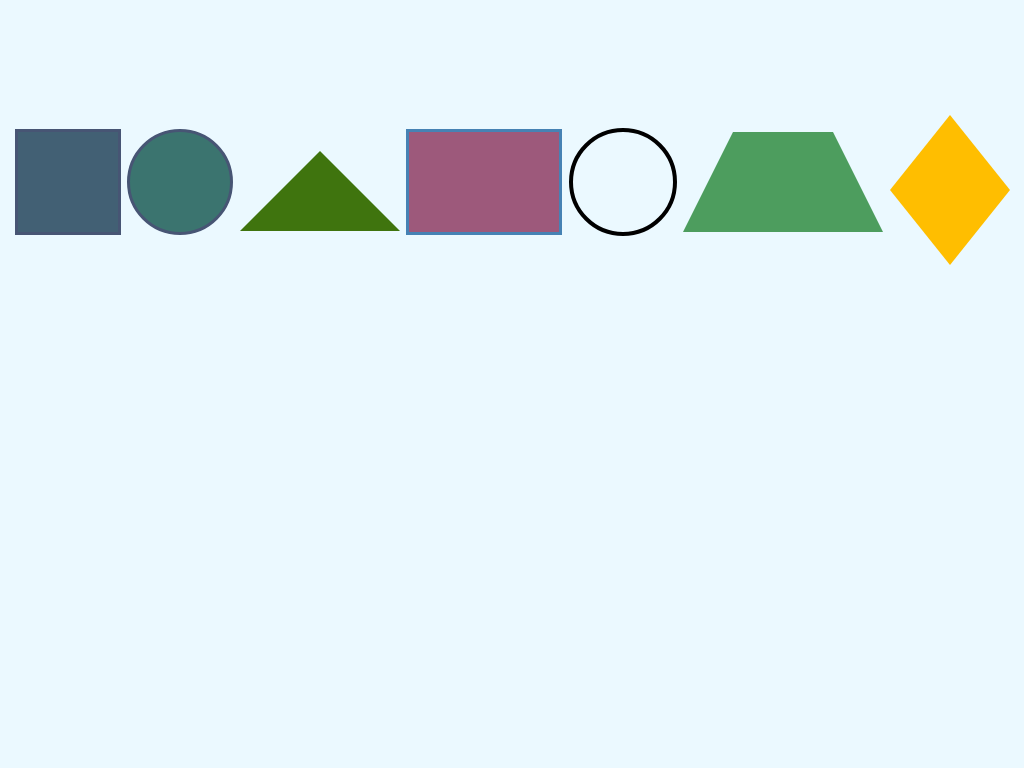

Recreate this image using only HTML and CSS.

<!-- file: index.html -->
<!DOCTYPE html>
<html lang="en">
  <head>
    <meta charset="UTF-8" />
    <meta name="viewport" content="width=device-width, initial-scale=1.0" />
    <title>CSS Shapes</title>
    <link rel="stylesheet" href="./style.css" />
  </head>
  <body>
    <div class="shapes">
      <div class="square"></div>
      <div class="round"></div>
      <div class="triangle"></div>
      <div class="rectangular"></div>
      <div class="circle"></div>
      <div class="trapezium"></div>
      <div class="rhombus"></div>
    </div>
  </body>
</html>


/* file: style.css */
* {
  background-color: #ebf9ff;
}
.shapes {
  display: flex;
  justify-content: space-evenly;
  align-items: center;
  cursor: pointer;
}

.square {
  margin-top: 120px;
  width: 100px;
  height: 100px;
  background-color: #426074;
  border: 3px solid #475574;
  transition: ease 0.25s transform;
}
.square:hover {
  transform: scale(1.2, 1.2);
}
.round {
  margin-top: 120px;
  width: 100px;
  height: 100px;
  background-color: #3b746f;
  border-radius: 50%;
  text-align: center;
  border: 3px solid #475574;
  transition: ease 0.25s transform;
}
.round:hover {
  transform: scale(1.2, 1.2);
}
.triangle {
  margin-top: 120px;
  width: 0px;
  height: 0px;
  /* background-color: #6a7459; */
  border-right: 80px solid transparent;
  border-bottom: 80px solid #3f740e;
  border-left: 80px solid transparent;
  position: relative;
  top: 9px;
  transition: ease 0.25s transform;
}
.triangle:hover {
  transform: scale(1.2, 1.2);
}
.rectangular {
  margin-top: 120px;
  width: 150px;
  height: 100px;
  background-color: #9d597b;
  border: 3px solid steelblue;
  transition: ease 0.25s transform;
}
.rectangular:hover {
  transform: scale(1.2, 1.2);
}
.circle {
  margin-top: 120px;
  width: 100px;
  height: 100px;
  border: 4px solid black;
  border-radius: 50%;
  transition: ease 0.25s transform;
}
.circle:hover {
  transform: scale(1.2, 1.2);
}
.trapezium {
  margin-top: 120px;
  width: 100px;
  height: 0px;
  border-bottom: 100px solid #4d9d5e;
  border-left: 50px solid transparent;
  border-right: 50px solid transparent;
  transition: ease 0.25s transform;
}
.trapezium:hover {
  transform: scale(1.2, 1.2);
}
.rhombus {
  width: 0;
  height: 0;
  position: relative;
  border: 60px solid transparent;
  border-bottom: 75px solid #ffbe00;
}
.rhombus::after {
  position: absolute;
  left: -60px;
  top: 75px;
  width: 0;
  height: 0;
  content: "";
  border: 60px solid transparent;
  border-top: 75px solid #ffbe00;
  transition: ease 0.25s transform;
  cursor: pointer;
}
.rhombus:hover {
  transform: scale(1.2, 1.2);
}
